4-way image classification set "Font_classification" from GitHub (upskyy/Font_classification); label vocabulary: Baemin font, DX Movie font, Malgun Gothic font, Maple font.

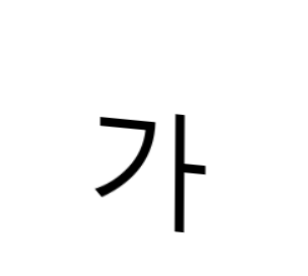
Label: Malgun Gothic font

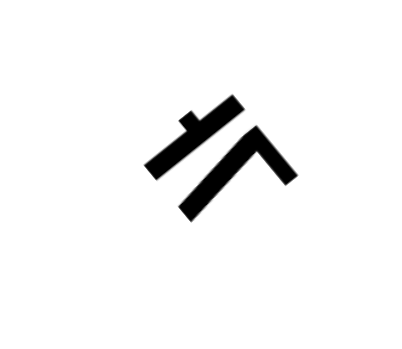
Label: Baemin font

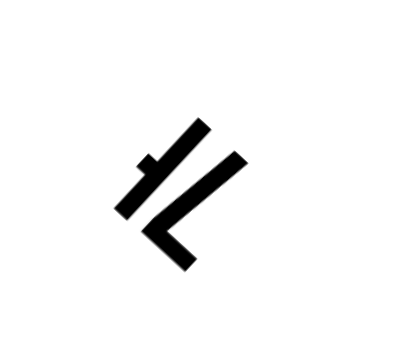
Label: Baemin font

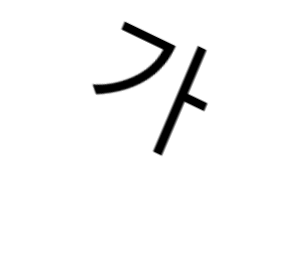
Label: Malgun Gothic font

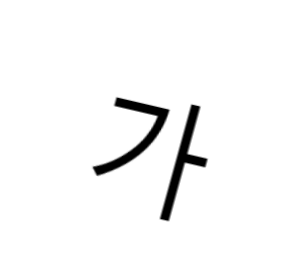
Label: Malgun Gothic font

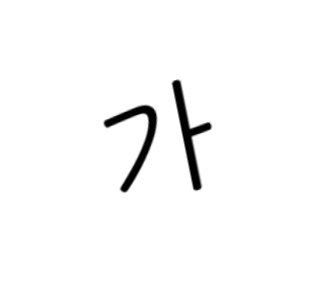
Label: DX Movie font
